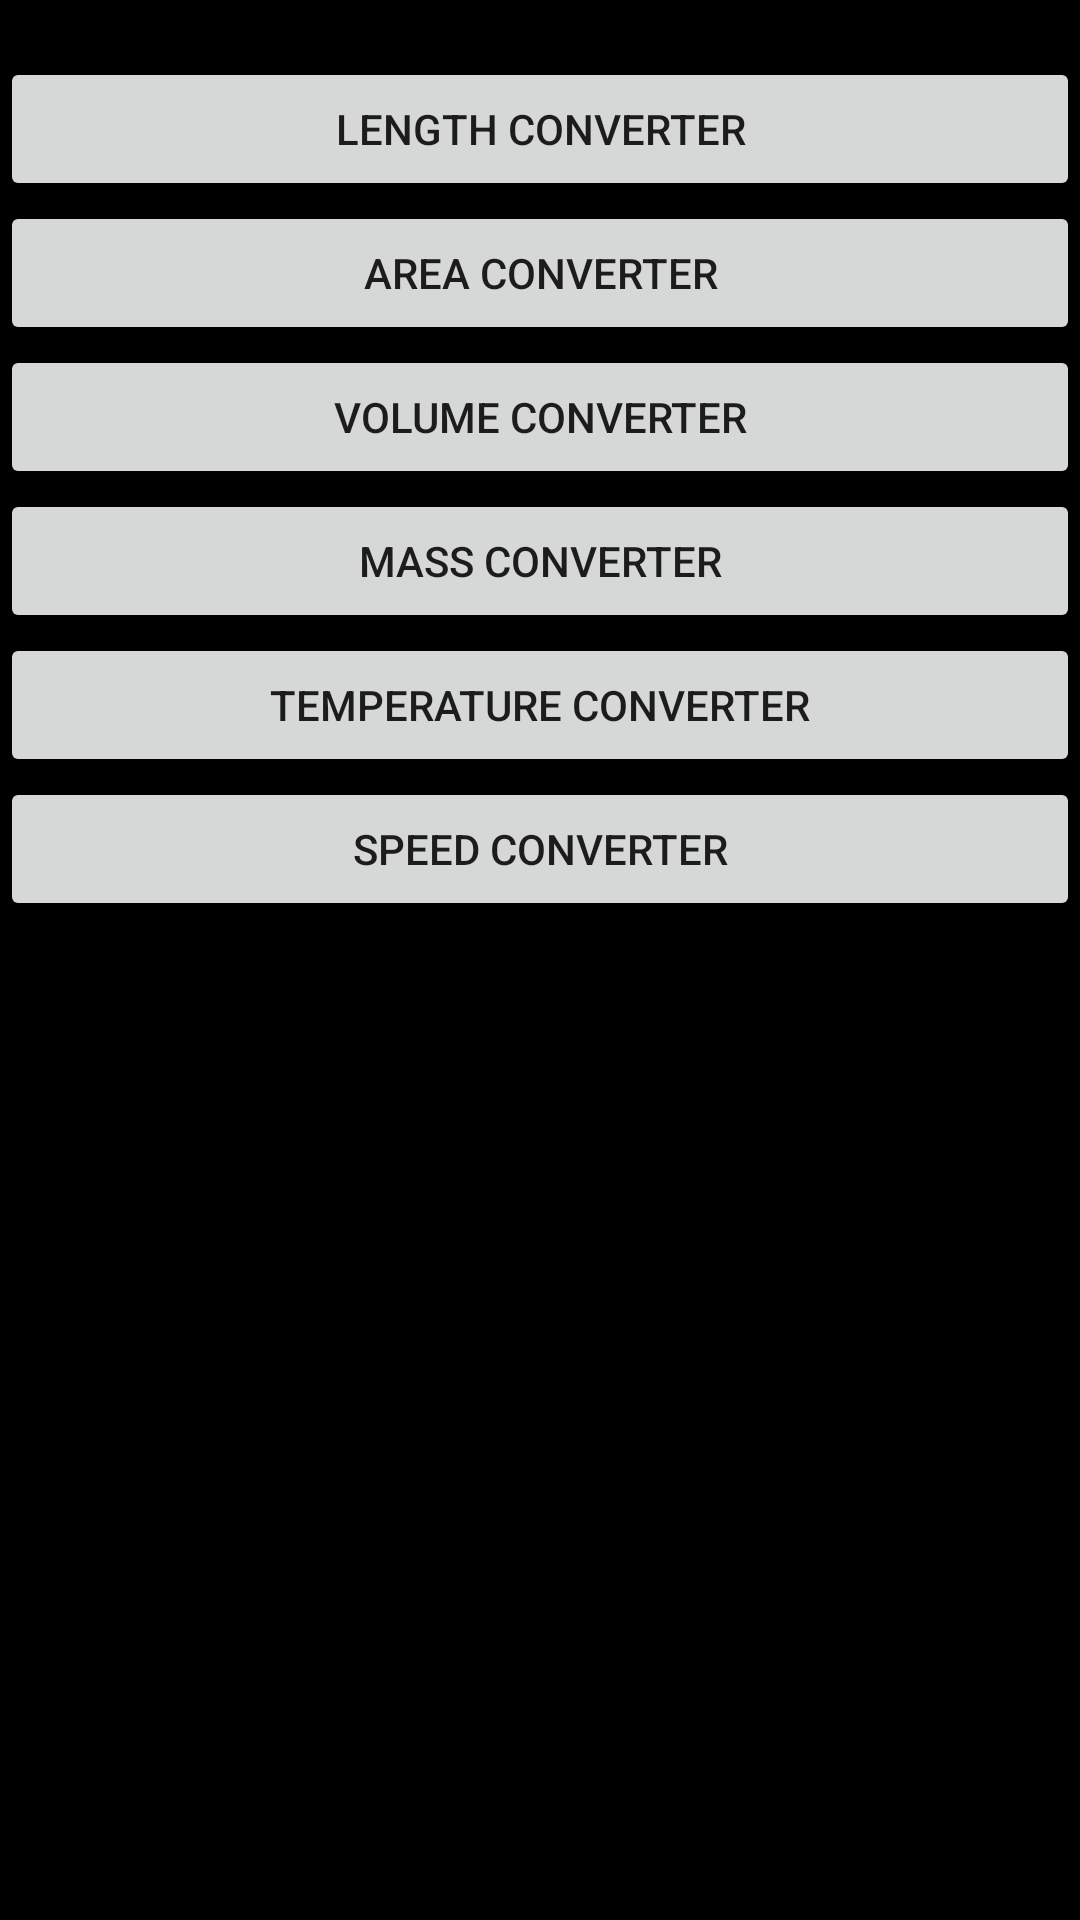

Produce the Android XML layout that renders to this screen, including the resource entries it uses.
<!-- AndroidManifest.xml: application theme Theme.UnitsConverter -->
<!-- res/layout/activity_main.xml -->
<?xml version="1.0" encoding="utf-8"?>

<RelativeLayout xmlns:android="http://schemas.android.com/apk/res/android"
    xmlns:app="http://schemas.android.com/apk/res-auto"
    xmlns:tools="http://schemas.android.com/tools"
    android:layout_width="match_parent"
    android:layout_height="match_parent"
    android:background="@color/black"
    tools:context=".MainActivity">

    <LinearLayout
        android:layout_width="match_parent"
        android:layout_height="match_parent"
        android:orientation="vertical">

        <TextView
            android:id="@+id/textView2"
            android:layout_width="match_parent"
            android:layout_height="wrap_content"
            android:textColor="#FFFFFF"
            tools:text="Measurement Units Coverter" />

        <Button
            android:id="@+id/b_length"
            android:layout_width="match_parent"
            android:layout_height="wrap_content"
            android:text="Length Converter" />

        <Button
            android:id="@+id/b_area"
            android:layout_width="match_parent"
            android:layout_height="wrap_content"
            android:text="Area Converter" />

        <Button
            android:id="@+id/b_volume"
            android:layout_width="match_parent"
            android:layout_height="wrap_content"
            android:text="Volume Converter" />

        <Button
            android:id="@+id/b_mass"
            android:layout_width="match_parent"
            android:layout_height="wrap_content"
            android:text="mass converter" />

        <Button
            android:id="@+id/b_temp"
            android:layout_width="match_parent"
            android:layout_height="wrap_content"
            android:text="Temperature Converter" />

        <Button
            android:id="@+id/b_speed"
            android:layout_width="match_parent"
            android:layout_height="wrap_content"
            android:text="Speed Converter" />

    </LinearLayout>

</RelativeLayout>
<!-- resources referenced by this layout -->
<resources>
  <style name="Theme.UnitsConverter" parent="Theme.MaterialComponents.DayNight.DarkActionBar">
          
          <item name="colorPrimary">@color/purple_500</item>
          <item name="colorPrimaryVariant">@color/purple_700</item>
          <item name="colorOnPrimary">@color/white</item>
          
          <item name="colorSecondary">@color/teal_200</item>
          <item name="colorSecondaryVariant">@color/teal_700</item>
          <item name="colorOnSecondary">@color/black</item>
          
          <item name="android:statusBarColor" tools:targetApi="l">?attr/colorPrimaryVariant</item>
          
      </style>
  <!-- not gathered from this repository: default colours our renderer supplied (Android Studio template values) -->
  <color name="purple_500">#FF6200EE</color>
  <color name="purple_700">#FF3700B3</color>
  <color name="teal_200">#FF03DAC5</color>
  <color name="teal_700">#FF018786</color>
  <color name="black">#FF000000</color>
  <color name="white">#FFFFFFFF</color>
</resources>
